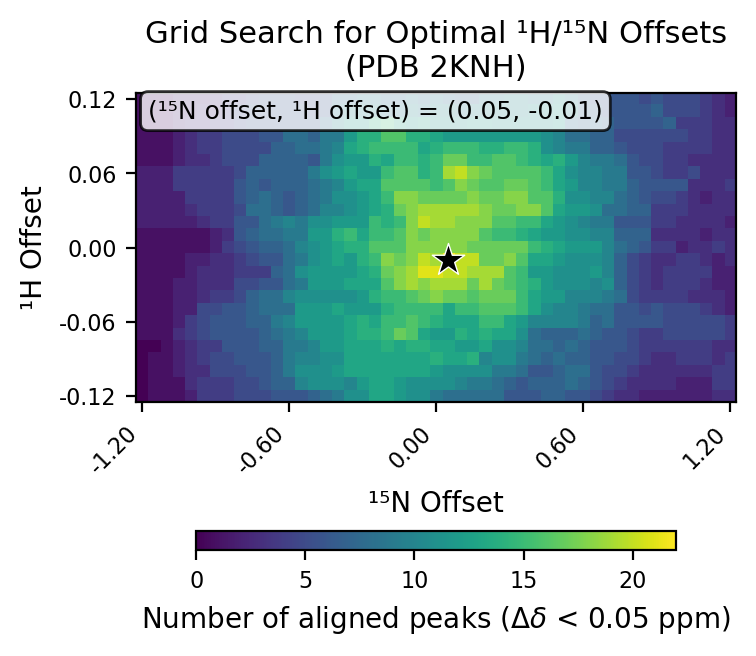

The file beside this chart, header and first rows:
# h_min, -0.12
# h_max, 0.12
# h_step, 0.01
# n_min, -1.2
# n_max, 1.2
# n_step, 0.05
# cutoff, 0.05
h_values, -0.12, -0.11, -0.1, -0.09, -0.08, -0.07, -0.06, -0.05, -0.04, -0.03, -0.02, -0.01, 0.0, 0.01, 0.02, 0.03, 0.04, 0.05, 0.06, 0.07, 0.08, 0.09, 0.1
n_values, -1.2, -1.15, -1.1, -1.05, -1.0, -0.95, -0.9, -0.85, -0.8, -0.75, -0.7, -0.65, -0.6, -0.55, -0.5, -0.45, -0.4, -0.35, -0.3, -0.25, -0.2, -0.15, -0.1
-0.12, 0, 1, 1, 1, 2, 4, 4, 4, 5, 5, 5, 6, 6, 6, 7, 8, 9, 11, 11, 13, 13, 12, 11
-0.11, 0, 1, 1, 1, 3, 4, 4, 4, 5, 5, 6, 7, 7, 10, 11, 11, 11, 10, 12, 13, 13, 12, 11
-0.1, 0, 1, 1, 2, 3, 3, 5, 5, 5, 6, 6, 7, 9, 11, 11, 11, 12, 13, 13, 13, 13, 13, 13
-0.09, 0, 1, 1, 2, 3, 4, 5, 5, 6, 6, 6, 7, 9, 10, 10, 11, 11, 13, 13, 13, 13, 13, 13
-0.08, 0, 0, 1, 2, 3, 4, 4, 6, 6, 6, 7, 7, 9, 9, 10, 12, 12, 13, 13, 13, 14, 13, 14
-0.07, 1, 1, 1, 3, 4, 5, 6, 6, 6, 6, 7, 8, 9, 10, 12, 12, 12, 13, 14, 14, 15, 17, 16
-0.06, 1, 1, 1, 2, 4, 5, 6, 6, 6, 7, 7, 9, 10, 12, 12, 12, 12, 13, 14, 13, 15, 15, 16
-0.05, 1, 1, 1, 2, 2, 5, 5, 6, 6, 7, 8, 8, 8, 12, 12, 12, 13, 12, 12, 12, 14, 15, 15
-0.04, 1, 1, 1, 2, 2, 3, 4, 4, 5, 7, 8, 8, 10, 11, 11, 11, 11, 11, 12, 14, 15, 15, 16
-0.03, 1, 1, 1, 2, 2, 3, 3, 3, 5, 5, 6, 6, 8, 9, 12, 12, 12, 13, 13, 13, 16, 18, 19
-0.02, 1, 1, 1, 1, 2, 3, 3, 3, 4, 4, 4, 7, 8, 11, 12, 12, 12, 12, 13, 14, 17, 18, 19
-0.01, 1, 1, 1, 1, 2, 2, 3, 3, 4, 5, 6, 6, 8, 9, 11, 12, 13, 12, 14, 15, 18, 17, 18
0.0, 1, 1, 1, 1, 1, 1, 2, 4, 5, 6, 7, 7, 8, 10, 11, 12, 13, 14, 14, 16, 16, 16, 18
0.01, 1, 1, 1, 1, 1, 1, 2, 3, 6, 7, 8, 8, 9, 9, 12, 12, 14, 15, 13, 15, 15, 16, 18
0.02, 2, 2, 2, 2, 2, 3, 4, 4, 6, 6, 8, 9, 10, 9, 11, 11, 12, 12, 12, 15, 14, 15, 18
0.03, 2, 2, 2, 2, 3, 4, 4, 4, 5, 8, 8, 7, 6, 7, 8, 10, 10, 11, 12, 13, 14, 17, 18
0.04, 2, 2, 2, 2, 4, 4, 4, 4, 6, 7, 8, 7, 6, 7, 8, 9, 11, 11, 12, 13, 15, 18, 18
0.05, 2, 2, 2, 4, 4, 4, 4, 4, 6, 7, 6, 7, 7, 7, 8, 9, 10, 12, 13, 13, 16, 16, 16
0.06, 2, 2, 2, 4, 4, 4, 4, 4, 5, 7, 7, 7, 7, 7, 9, 11, 12, 13, 12, 12, 15, 16, 16
0.07, 1, 1, 1, 2, 3, 3, 4, 5, 5, 5, 7, 7, 7, 7, 6, 9, 11, 12, 12, 14, 13, 15, 15
0.08, 1, 1, 1, 2, 3, 4, 4, 5, 5, 5, 5, 7, 7, 8, 8, 9, 10, 13, 14, 15, 15, 15, 15
0.09, 1, 1, 1, 2, 3, 4, 4, 5, 5, 5, 6, 6, 8, 8, 7, 9, 9, 12, 14, 14, 16, 16, 14
0.1, 1, 1, 1, 2, 3, 3, 4, 4, 5, 6, 6, 6, 6, 6, 6, 8, 10, 12, 12, 14, 15, 13, 12
0.11, 1, 1, 1, 2, 2, 3, 3, 4, 5, 6, 6, 6, 6, 6, 5, 6, 9, 10, 10, 10, 9, 9, 10
0.12, 1, 1, 1, 2, 2, 2, 3, 4, 4, 5, 6, 6, 6, 5, 5, 6, 8, 8, 9, 9, 8, 8, 9
best_n_offset, 0.05
best_h_offset, -0.01
best_count, 22
